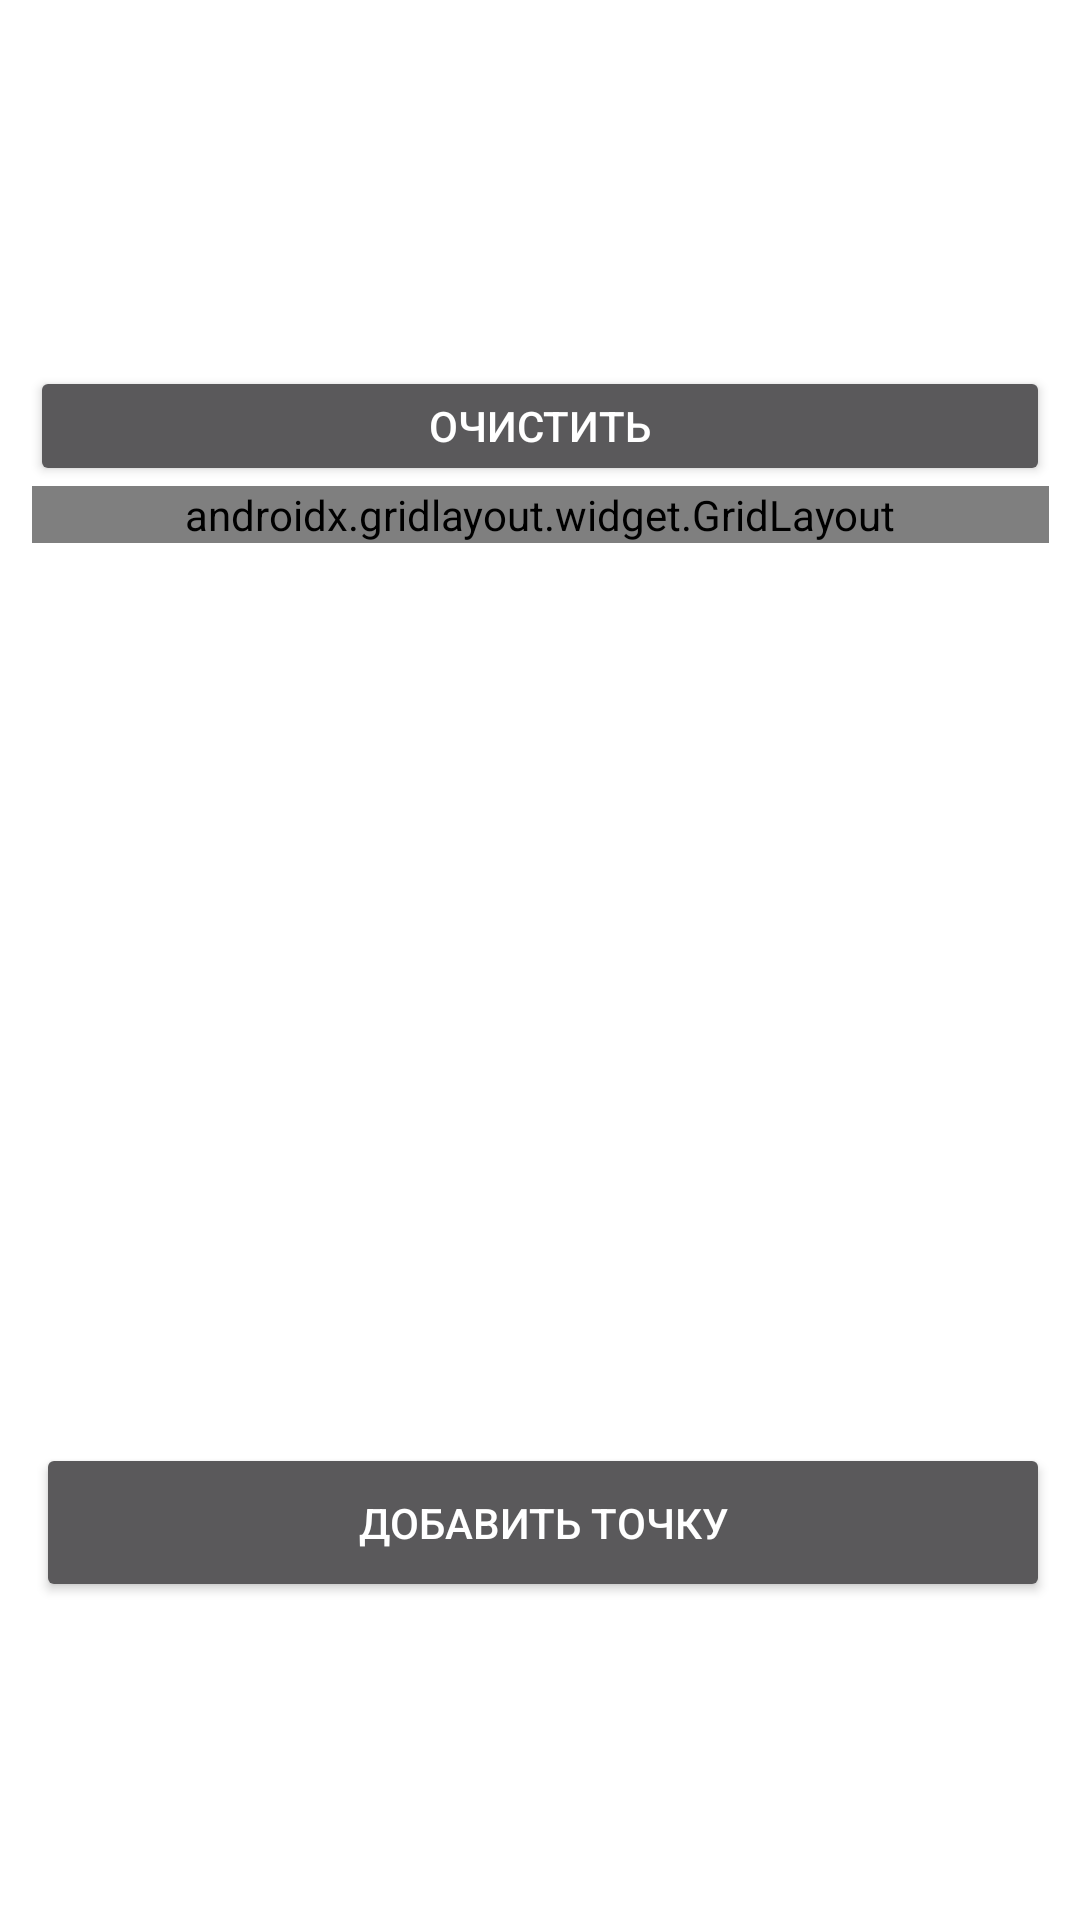

This screen was rendered from an Android layout file. Write that file and the resources it references.
<!-- AndroidManifest.xml: application theme Theme.Lab4Android -->
<!-- res/layout/data_input.xml -->
<?xml version="1.0" encoding="utf-8"?>
<androidx.constraintlayout.widget.ConstraintLayout xmlns:android="http://schemas.android.com/apk/res/android"
    xmlns:app="http://schemas.android.com/apk/res-auto"
    xmlns:tools="http://schemas.android.com/tools"
    android:layout_width="match_parent"
    android:theme="@style/Theme.MaterialComponents.NoActionBar"
    android:layout_height="match_parent">

    <Spinner
        android:id="@+id/methodSpiner"
        android:layout_width="340dp"
        android:layout_height="33dp"
        android:layout_marginTop="16dp"
        app:layout_constraintEnd_toEndOf="parent"
        app:layout_constraintHorizontal_bias="0.507"
        app:layout_constraintStart_toStartOf="parent"
        app:layout_constraintTop_toTopOf="parent" />

    <Spinner
        android:id="@+id/presetSpinner"
        android:layout_width="340dp"
        android:layout_height="33dp"
        android:layout_marginTop="12dp"
        app:layout_constraintEnd_toEndOf="parent"
        app:layout_constraintHorizontal_bias="0.507"
        app:layout_constraintStart_toStartOf="parent"
        app:layout_constraintTop_toBottomOf="@+id/methodSpiner" />

    <Button
        android:id="@+id/clearButton"
        android:layout_width="340dp"
        android:layout_height="40dp"
        android:layout_marginTop="28dp"
        android:text="Очистить"
        app:layout_constraintEnd_toEndOf="parent"
        app:layout_constraintHorizontal_bias="0.507"
        app:layout_constraintStart_toStartOf="parent"
        app:layout_constraintTop_toBottomOf="@+id/presetSpinner" />

    <ScrollView
        android:id="@+id/dinamicDots"
        android:layout_width="339dp"
        android:layout_height="319dp"
        app:layout_constraintEnd_toEndOf="parent"
        app:layout_constraintStart_toStartOf="parent"
        app:layout_constraintTop_toBottomOf="@+id/clearButton">

        <androidx.gridlayout.widget.GridLayout
            android:id="@+id/scrollChild"
            android:layout_width="match_parent"
            android:layout_height="wrap_content">

        </androidx.gridlayout.widget.GridLayout>
    </ScrollView>

    <Button
        android:id="@+id/addDotButton"
        android:layout_width="338dp"
        android:layout_height="53dp"
        android:text="Добавить точку"
        app:layout_constraintEnd_toEndOf="parent"
        app:layout_constraintHorizontal_bias="0.545"
        app:layout_constraintStart_toStartOf="parent"
        app:layout_constraintTop_toBottomOf="@+id/dinamicDots" />

</androidx.constraintlayout.widget.ConstraintLayout>
<!-- resources referenced by this layout -->
<resources>
  <style name="Theme.Lab4Android" parent="Theme.MaterialComponents.DayNight.DarkActionBar">
          
          <item name="colorPrimary">@color/purple_500</item>
          <item name="colorPrimaryVariant">@color/purple_700</item>
          <item name="colorOnPrimary">@color/white</item>
          
          <item name="colorSecondary">@color/teal_200</item>
          <item name="colorSecondaryVariant">@color/teal_700</item>
          <item name="colorOnSecondary">@color/black</item>
          
          <item name="android:statusBarColor" tools:targetApi="l">?attr/colorPrimaryVariant</item>
          
      </style>
  <!-- not gathered from this repository: default colours our renderer supplied (Android Studio template values) -->
  <color name="purple_500">#FF6200EE</color>
  <color name="purple_700">#FF3700B3</color>
  <color name="teal_200">#FF03DAC5</color>
  <color name="teal_700">#FF018786</color>
  <color name="black">#FF000000</color>
  <color name="white">#FFFFFFFF</color>
</resources>
